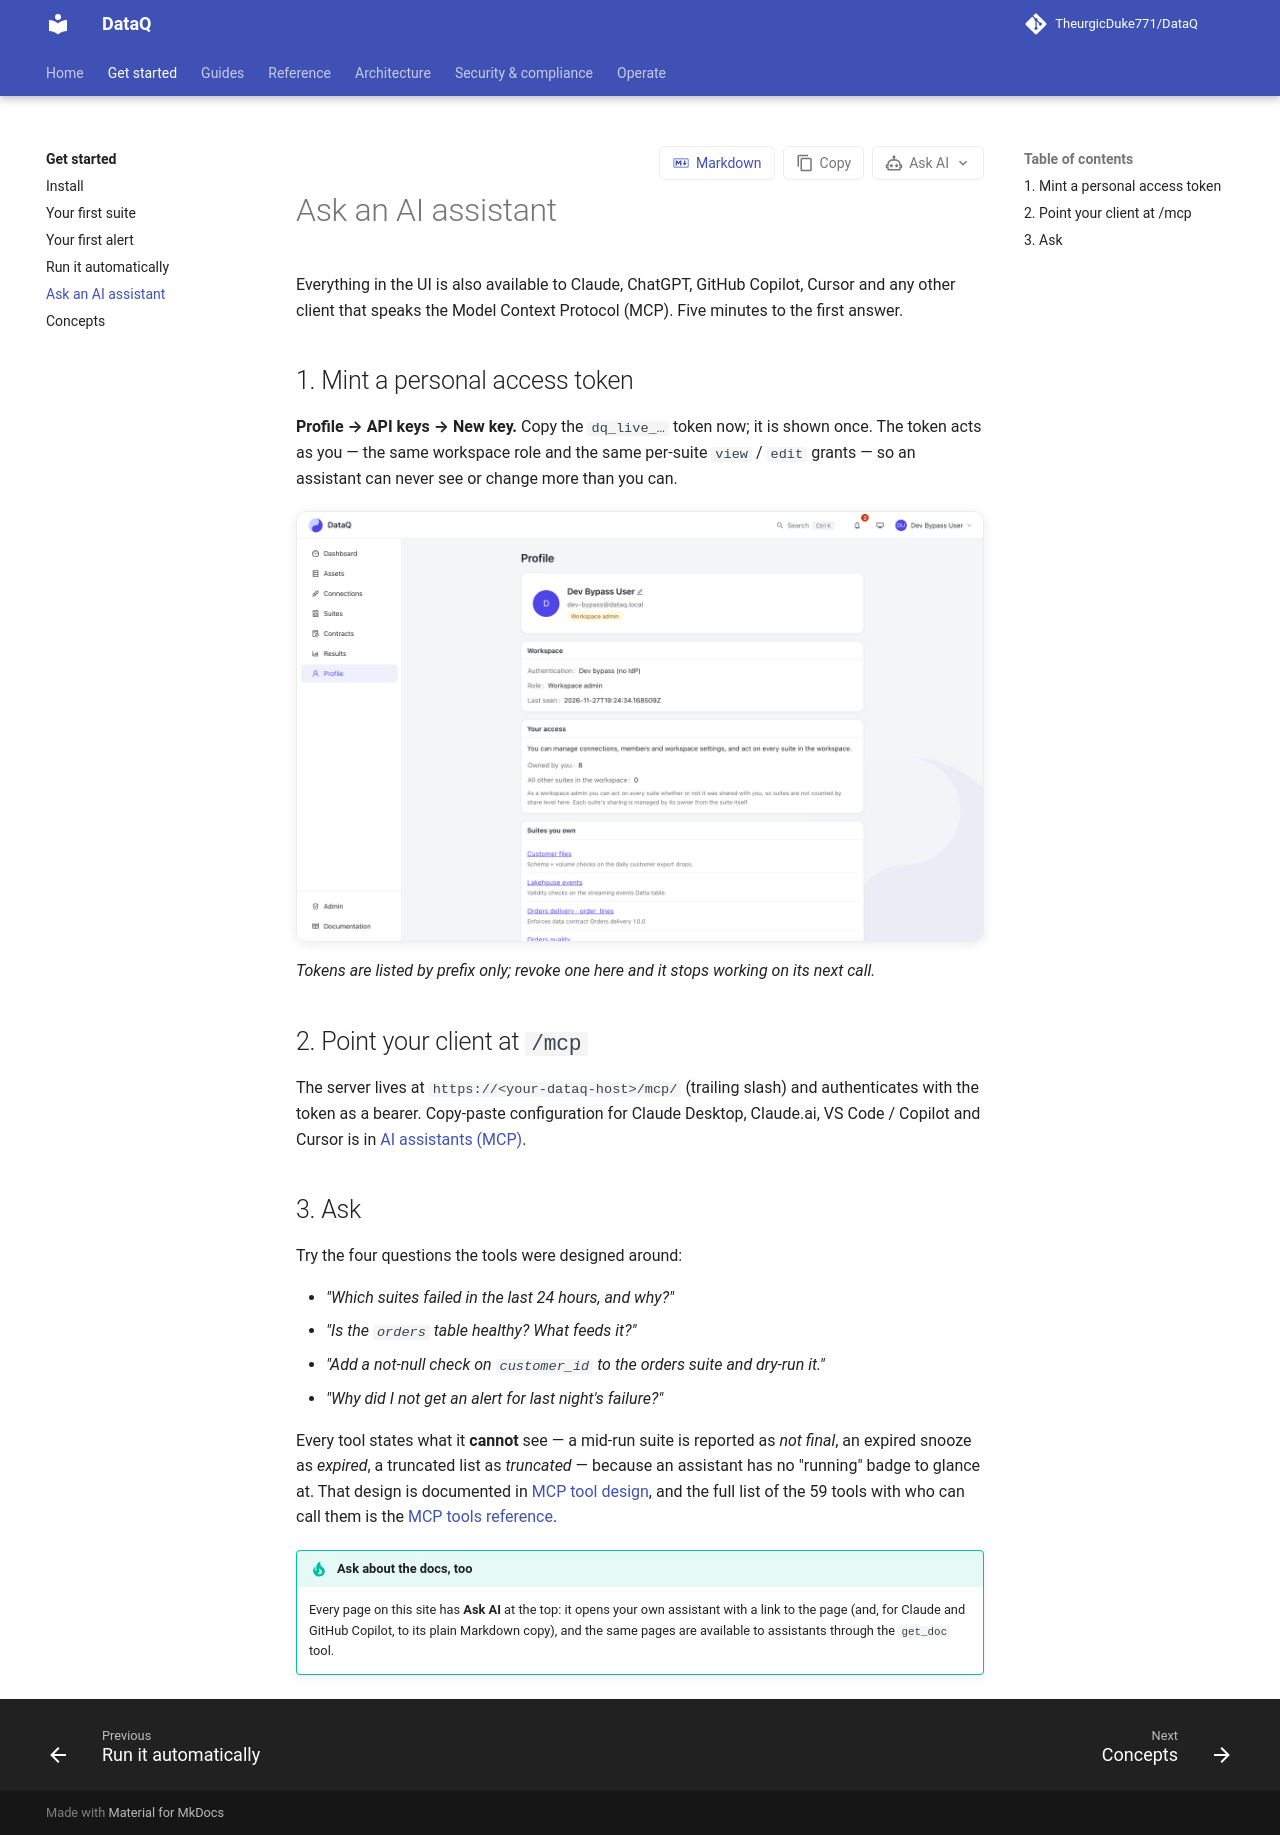

repository: TheurgicDuke771/DataQ · page: docs/latest/get-started/ask-assistant/index.html · generator: mkdocs

# Ask an AI assistant

Everything in the UI is also available to Claude, ChatGPT, GitHub Copilot, Cursor and any
other client that speaks the Model Context Protocol (MCP). Five minutes to the first answer.

## 1. Mint a personal access token

**Profile → API keys → New key.** Copy the `dq_live_…` token now; it is shown once. The token
acts as you — the same workspace role and the same per-suite `view` / `edit` grants — so an
assistant can never see or change more than you can.

![The Profile page, where personal access tokens are minted and revoked](../assets/screenshots/profile.png){ .screenshot }

*Tokens are listed by prefix only; revoke one here and it stops working on its next call.*

## 2. Point your client at `/mcp`

The server lives at `https://<your-dataq-host>/mcp/` (trailing slash) and authenticates with
the token as a bearer. Copy-paste configuration for Claude Desktop, Claude.ai, VS Code /
Copilot and Cursor is in [AI assistants (MCP)](../guides/mcp-setup.md).

## 3. Ask

Try the four questions the tools were designed around:

- *"Which suites failed in the last 24 hours, and why?"*
- *"Is the `orders` table healthy? What feeds it?"*
- *"Add a not-null check on `customer_id` to the orders suite and dry-run it."*
- *"Why did I not get an alert for last night's failure?"*

Every tool states what it **cannot** see — a mid-run suite is reported as *not final*, an
expired snooze as *expired*, a truncated list as *truncated* — because an assistant has no
"running" badge to glance at. That design is documented in
[MCP tool design](../architecture/mcp-honesty.md), and the full list of the 59 tools with who
can call them is the [MCP tools reference](../reference/mcp-tools.md).

!!! tip "Ask about the docs, too"
    Every page on this site has **Ask AI** at the top: it opens your own assistant with a link to
    the page (and, for Claude and GitHub Copilot, to its plain Markdown copy), and the same
    pages are available to assistants through the `get_doc` tool.
